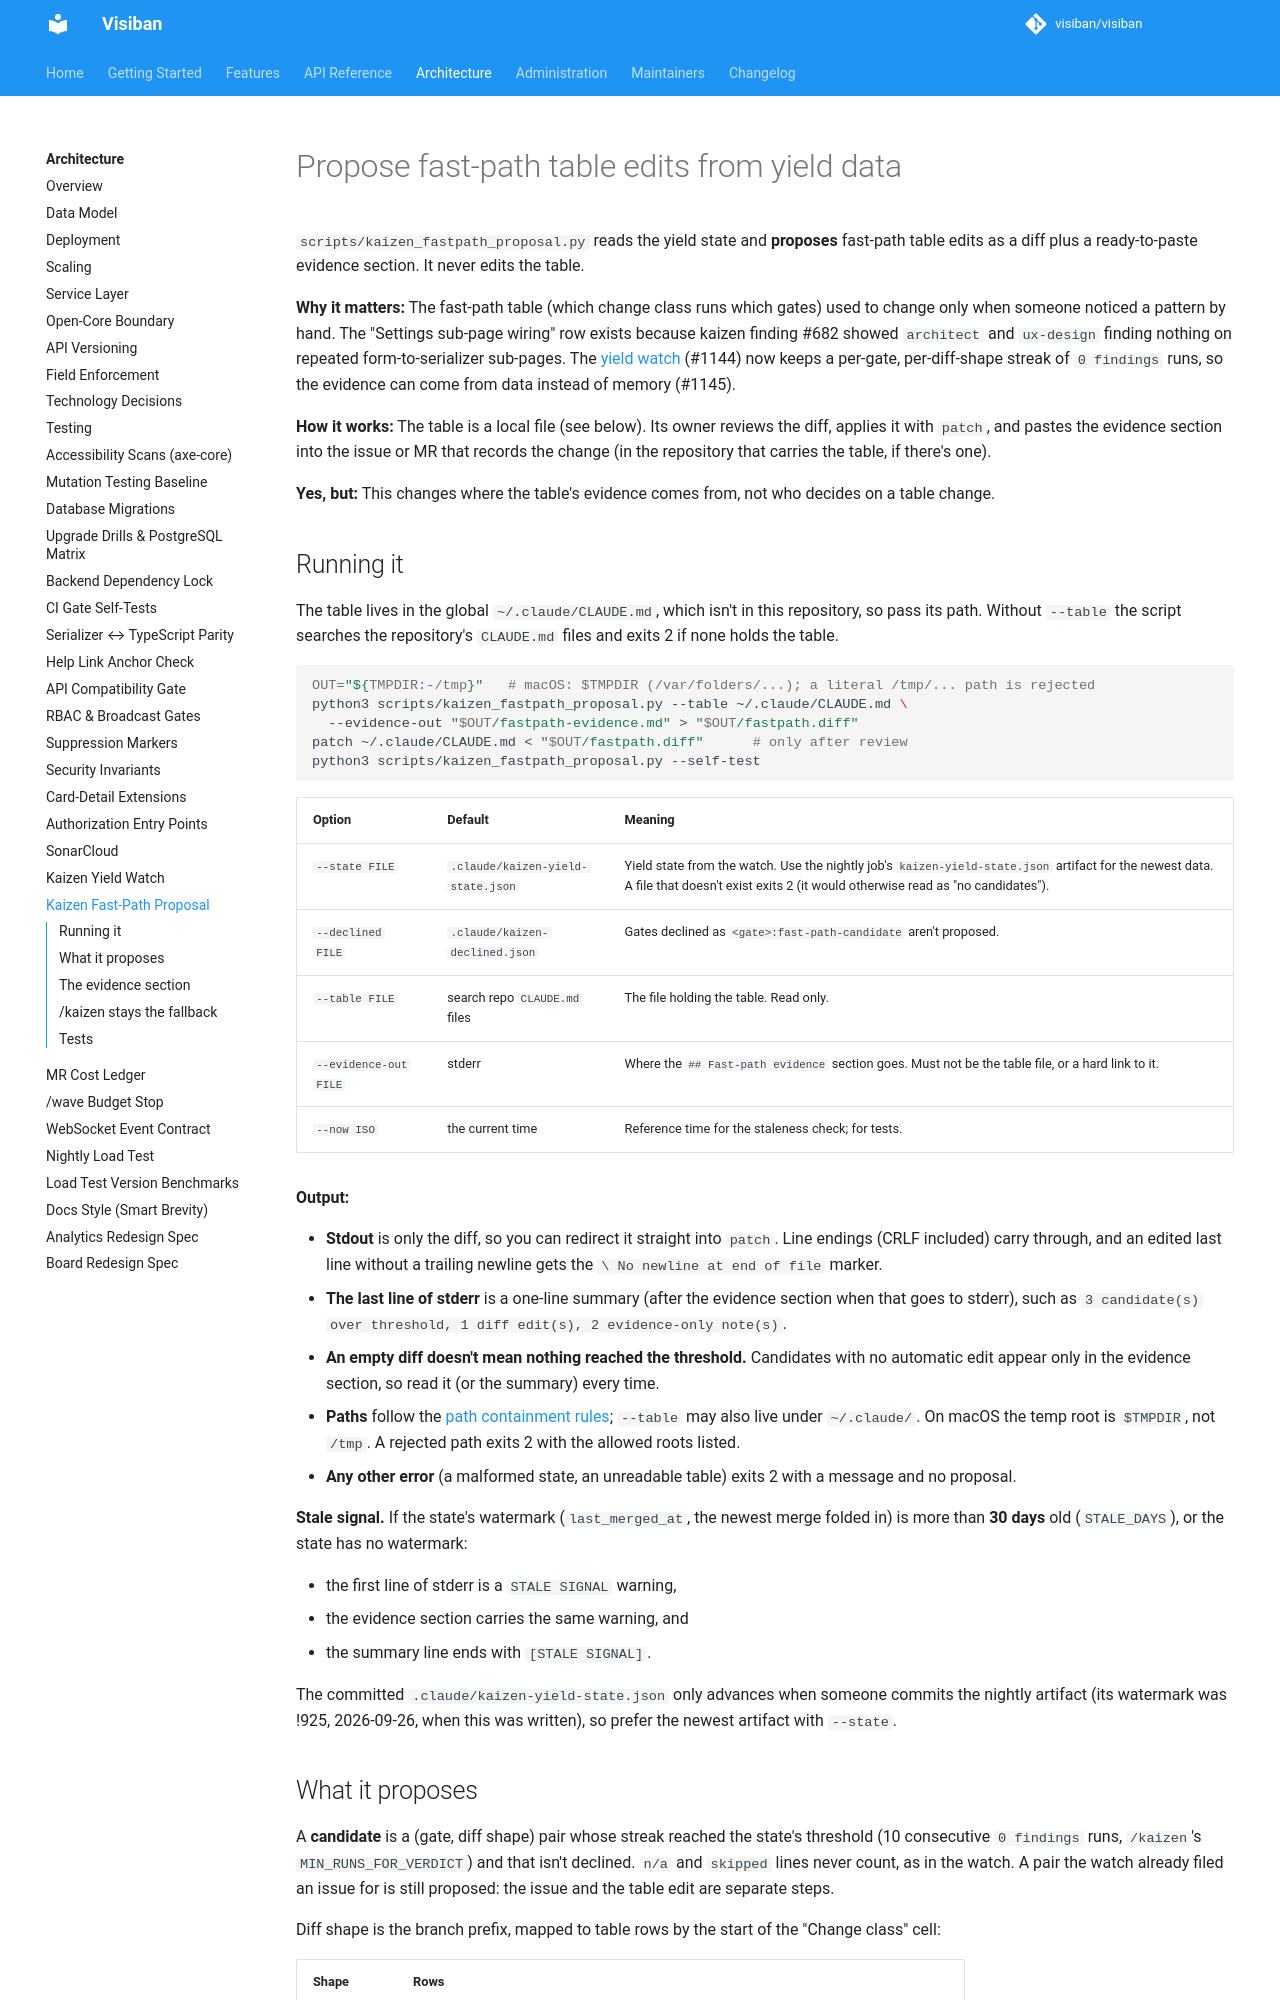

repository: visiban/visiban · page: v1.2.0/development/kaizen-fastpath-proposal/index.html · generator: mkdocs

# Propose fast-path table edits from yield data
<a id="kaizen-fast-path-proposal"></a>

`scripts/kaizen_fastpath_proposal.py` reads the yield state and **proposes** fast-path table edits as a diff plus a ready-to-paste evidence section. It never edits the table.

**Why it matters:** The fast-path table (which change class runs which gates) used to change only when someone noticed a pattern by hand. The "Settings sub-page wiring" row exists because kaizen finding #682 showed `architect` and `ux-design` finding nothing on repeated form-to-serializer sub-pages. The [yield watch](kaizen-yield-watch.md) (#1144) now keeps a per-gate, per-diff-shape streak of `0 findings` runs, so the evidence can come from data instead of memory (#1145).

**How it works:** The table is a local file (see below). Its owner reviews the diff, applies it with `patch`, and pastes the evidence section into the issue or MR that records the change (in the repository that carries the table, if there's one).

**Yes, but:** This changes where the table's evidence comes from, not who decides on a table change.

## Running it

The table lives in the global `~/.claude/CLAUDE.md`, which isn't in this repository, so pass its path. Without `--table` the script searches the repository's `CLAUDE.md` files and exits 2 if none holds the table.

```bash
OUT="${TMPDIR:-/tmp}"   # macOS: $TMPDIR (/var/folders/...); a literal /tmp/... path is rejected
python3 scripts/kaizen_fastpath_proposal.py --table ~/.claude/CLAUDE.md \
  --evidence-out "$OUT/fastpath-evidence.md" > "$OUT/fastpath.diff"
patch ~/.claude/CLAUDE.md < "$OUT/fastpath.diff"      # only after review
python3 scripts/kaizen_fastpath_proposal.py --self-test
```

| Option | Default | Meaning |
|---|---|---|
| `--state FILE` | `.claude/kaizen-yield-state.json` | Yield state from the watch. Use the nightly job's `kaizen-yield-state.json` artifact for the newest data. A file that doesn't exist exits 2 (it would otherwise read as "no candidates"). |
| `--declined FILE` | `.claude/kaizen-declined.json` | Gates declined as `<gate>:fast-path-candidate` aren't proposed. |
| `--table FILE` | search repo `CLAUDE.md` files | The file holding the table. Read only. |
| `--evidence-out FILE` | stderr | Where the `## Fast-path evidence` section goes. Must not be the table file, or a hard link to it. |
| `--now ISO` | the current time | Reference time for the staleness check; for tests. |

**Output:**

- **Stdout** is only the diff, so you can redirect it straight into `patch`. Line endings (CRLF included) carry through, and an edited last line without a trailing newline gets the `\ No newline at end of file` marker.
- **The last line of stderr** is a one-line summary (after the evidence section when that goes to stderr), such as `3 candidate(s) over threshold, 1 diff edit(s),
2 evidence-only note(s)`.
- **An empty diff doesn't mean nothing reached the threshold.** Candidates with no automatic edit appear only in the evidence section, so read it (or the summary) every time.
- **Paths** follow the [path containment rules](ci-gates.md#path-containment-for-cli-arguments); `--table` may also live under `~/.claude/`. On macOS the temp root is `$TMPDIR`, not `/tmp`. A rejected path exits 2 with the allowed roots listed.
- **Any other error** (a malformed state, an unreadable table) exits 2 with a message and no proposal.

**Stale signal.** If the state's watermark (`last_merged_at`, the newest merge folded in) is more than **30 days** old (`STALE_DAYS`), or the state has no watermark:

- the first line of stderr is a `STALE SIGNAL` warning,
- the evidence section carries the same warning, and
- the summary line ends with `[STALE SIGNAL]`.

The committed `.claude/kaizen-yield-state.json` only advances when someone commits the nightly artifact (its watermark was !925, 2026-09-26, when this was written), so prefer the newest artifact with `--state`.
